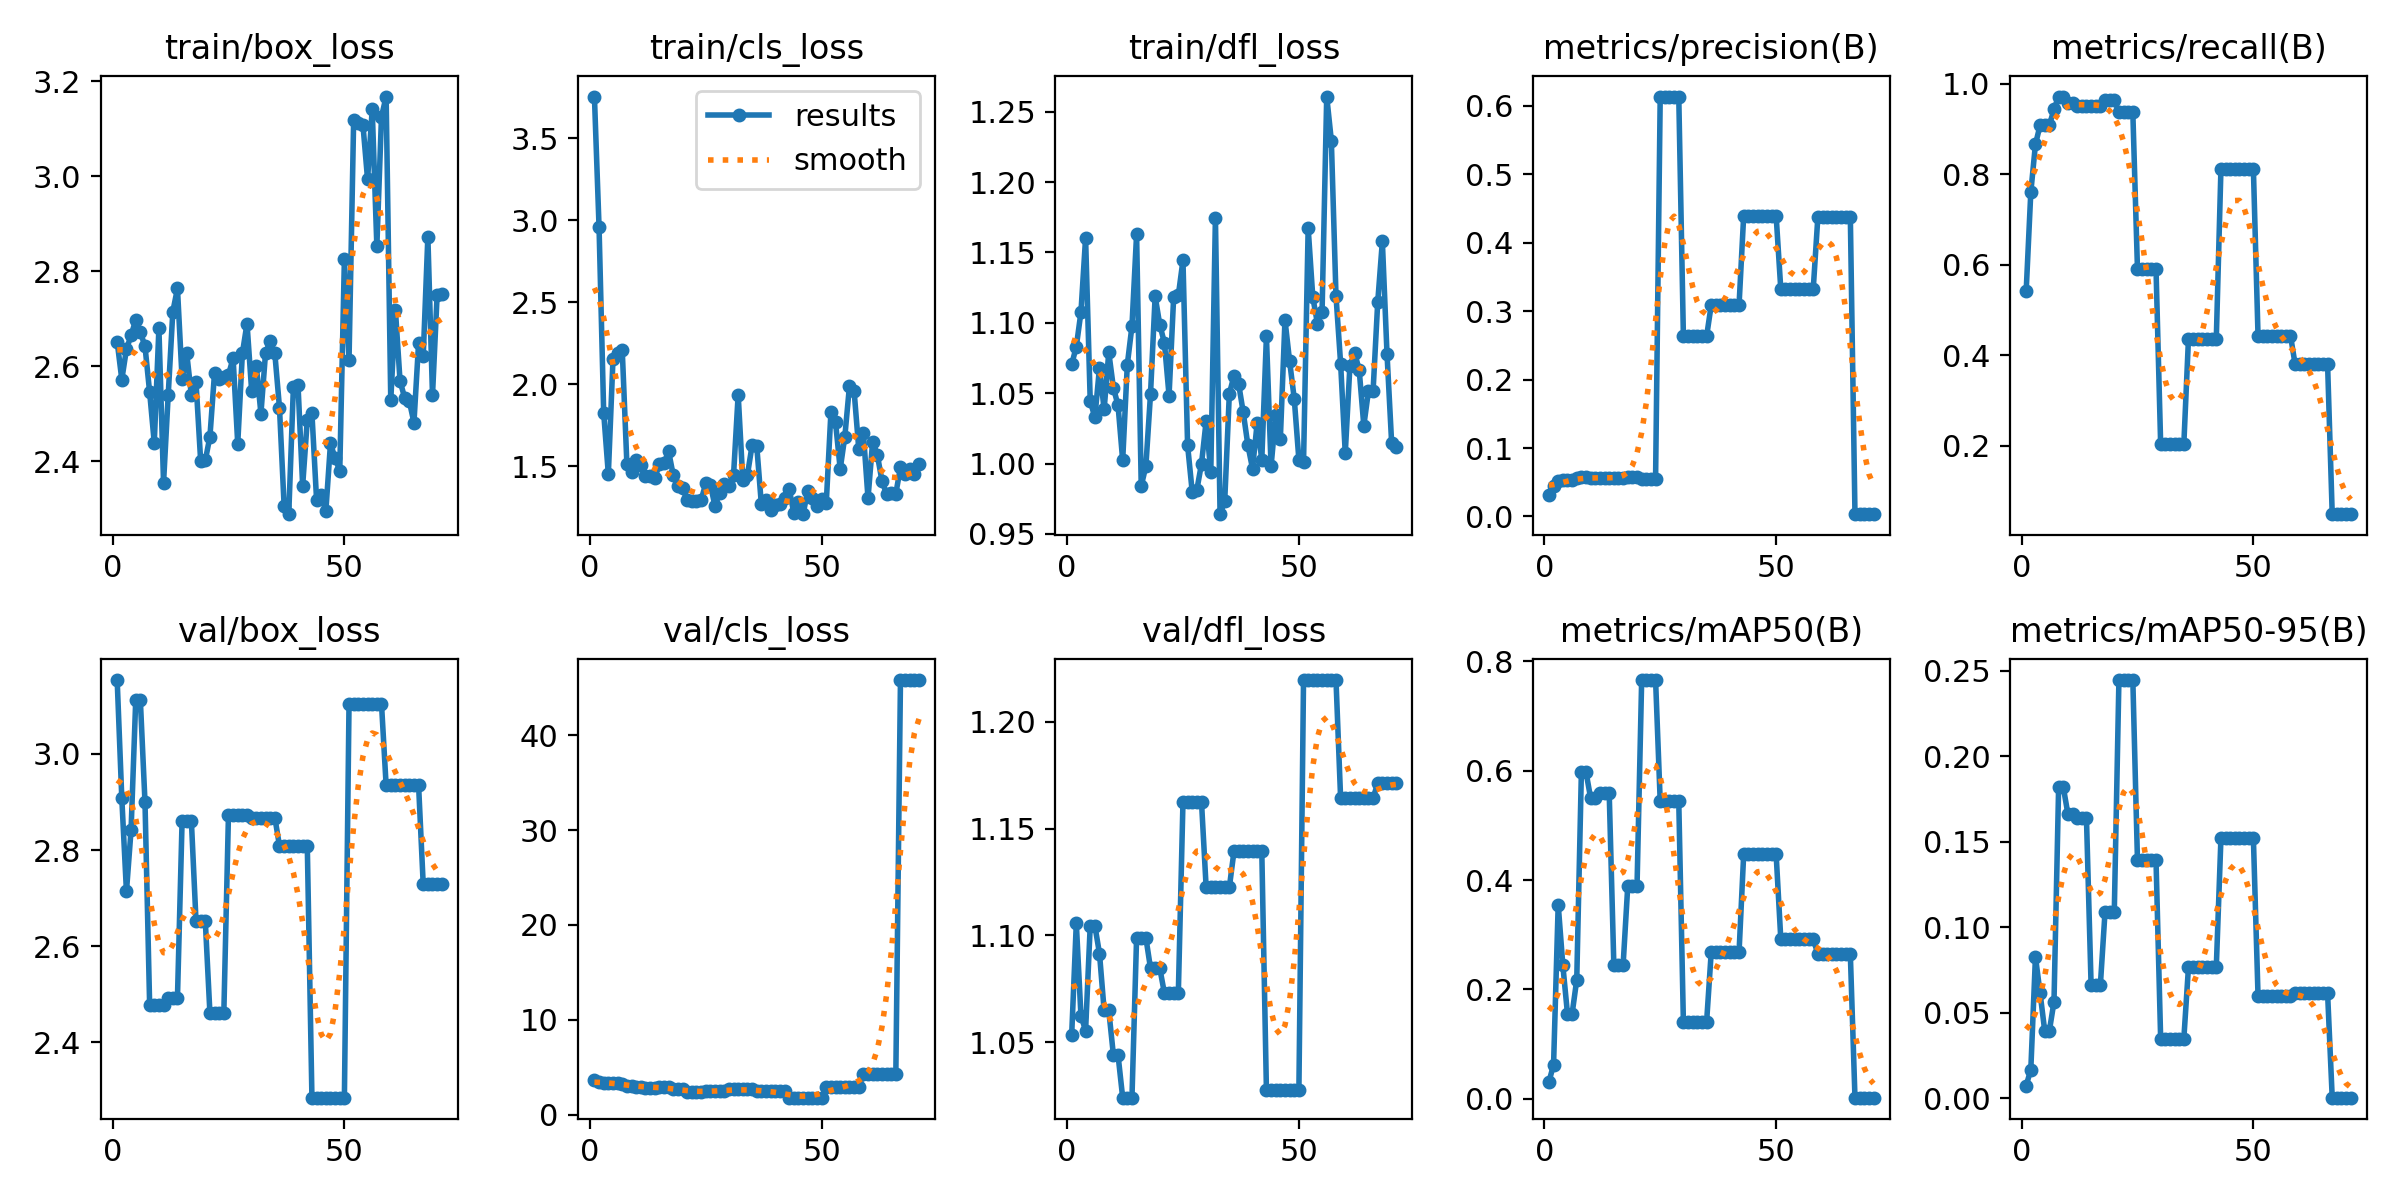

The data file committed next to this chart (first rows):
epoch, time, train/box_loss, train/cls_loss, train/dfl_loss, metrics/precision(B), metrics/recall(B), metrics/mAP50(B), metrics/mAP50-95(B), val/box_loss, val/cls_loss, val/dfl_loss, lr/pg0, lr/pg1, lr/pg2
1, 5.341, 2.652, 3.756, 1.07, 0.03208, 0.5423, 0.03074, 0.0075, 3.153, 3.605, 1.053, 0.0991, 0.0001, 0.0001
2, 9.989, 2.572, 2.957, 1.083, 0.045, 0.7606, 0.06191, 0.01681, 2.907, 3.421, 1.106, 0.0973, 0.0003, 0.0003
3, 14.77, 2.636, 1.824, 1.108, 0.05125, 0.8662, 0.3551, 0.08275, 2.714, 3.309, 1.062, 0.0955, 0.0004999, 0.0004999
4, 18.31, 2.665, 1.451, 1.16, 0.05375, 0.9084, 0.244, 0.06156, 2.842, 3.315, 1.055, 0.0937, 0.0006996, 0.0006996
5, 22.11, 2.698, 2.151, 1.045, 0.05375, 0.9084, 0.1552, 0.03945, 3.111, 3.383, 1.105, 0.0919, 0.0008991, 0.0008991
6, 26.07, 2.672, 2.188, 1.033, 0.05375, 0.9084, 0.1552, 0.03945, 3.111, 3.383, 1.105, 0.0901, 0.001098, 0.001098
7, 29.81, 2.642, 2.208, 1.068, 0.05583, 0.9437, 0.2176, 0.05651, 2.899, 3.221, 1.091, 0.0883, 0.001297, 0.001297
8, 33.47, 2.546, 1.513, 1.038, 0.0575, 0.9718, 0.5974, 0.182, 2.478, 2.982, 1.065, 0.0865, 0.001496, 0.001496
9, 37.08, 2.439, 1.464, 1.079, 0.0575, 0.9718, 0.5974, 0.182, 2.478, 2.982, 1.065, 0.08469, 0.001693, 0.001693
10, 41.07, 2.68, 1.537, 1.054, 0.05667, 0.9577, 0.5497, 0.1662, 2.479, 2.954, 1.044, 0.08289, 0.001891, 0.001891
11, 44.93, 2.354, 1.505, 1.041, 0.05667, 0.9577, 0.5497, 0.1662, 2.479, 2.954, 1.044, 0.08109, 0.002087, 0.002087
12, 48.49, 2.539, 1.44, 1.002, 0.05625, 0.9507, 0.559, 0.1637, 2.493, 2.853, 1.024, 0.07928, 0.002283, 0.002283
13, 52.21, 2.715, 1.437, 1.07, 0.05625, 0.9507, 0.559, 0.1637, 2.493, 2.853, 1.024, 0.07748, 0.002478, 0.002478
14, 56.31, 2.764, 1.424, 1.098, 0.05625, 0.9507, 0.559, 0.1637, 2.493, 2.853, 1.024, 0.07567, 0.002672, 0.002672
15, 59.76, 2.574, 1.511, 1.163, 0.05625, 0.9507, 0.2447, 0.06625, 2.861, 2.919, 1.099, 0.07387, 0.002865, 0.002865
16, 63.29, 2.627, 1.518, 0.984, 0.05625, 0.9507, 0.2447, 0.06625, 2.861, 2.919, 1.099, 0.07206, 0.003058, 0.003058
17, 66.93, 2.539, 1.59, 0.9982, 0.05625, 0.9507, 0.2447, 0.06625, 2.861, 2.919, 1.099, 0.07025, 0.003249, 0.003249
18, 71.01, 2.567, 1.444, 1.049, 0.05708, 0.9648, 0.3888, 0.1088, 2.653, 2.65, 1.085, 0.06844, 0.003439, 0.003439
19, 74.74, 2.401, 1.38, 1.119, 0.05708, 0.9648, 0.3888, 0.1088, 2.653, 2.65, 1.085, 0.06663, 0.003627, 0.003627
20, 78.39, 2.402, 1.365, 1.099, 0.05708, 0.9648, 0.3888, 0.1088, 2.653, 2.65, 1.085, 0.06481, 0.003815, 0.003815
21, 82, 2.452, 1.292, 1.086, 0.05542, 0.9366, 0.7659, 0.2445, 2.461, 2.356, 1.073, 0.063, 0.004001, 0.004001
22, 85.57, 2.586, 1.286, 1.048, 0.05542, 0.9366, 0.7659, 0.2445, 2.461, 2.356, 1.073, 0.06119, 0.004185, 0.004185
23, 89.42, 2.572, 1.289, 1.119, 0.05542, 0.9366, 0.7659, 0.2445, 2.461, 2.356, 1.073, 0.05937, 0.004368, 0.004368
24, 92.94, 2.577, 1.291, 1.119, 0.05542, 0.9366, 0.7659, 0.2445, 2.461, 2.356, 1.073, 0.05755, 0.00455, 0.00455
25, 96.35, 2.582, 1.394, 1.144, 0.6137, 0.5916, 0.544, 0.1392, 2.873, 2.462, 1.162, 0.05573, 0.00473, 0.00473
26, 99.94, 2.617, 1.387, 1.013, 0.6137, 0.5916, 0.544, 0.1392, 2.873, 2.462, 1.162, 0.05391, 0.004908, 0.004908
27, 104.3, 2.437, 1.257, 0.9797, 0.6137, 0.5916, 0.544, 0.1392, 2.873, 2.462, 1.162, 0.05208, 0.005084, 0.005084
28, 107.8, 2.627, 1.335, 0.9814, 0.6137, 0.5916, 0.544, 0.1392, 2.873, 2.462, 1.162, 0.05026, 0.005259, 0.005259
29, 111.6, 2.69, 1.39, 0.9999, 0.6137, 0.5916, 0.544, 0.1392, 2.873, 2.462, 1.162, 0.04843, 0.005431, 0.005431
30, 115.1, 2.548, 1.378, 1.03, 0.2632, 0.2042, 0.1398, 0.03492, 2.868, 2.67, 1.122, 0.0466, 0.005602, 0.005602
31, 119.1, 2.601, 1.444, 0.9939, 0.2632, 0.2042, 0.1398, 0.03492, 2.868, 2.67, 1.122, 0.04477, 0.005771, 0.005771
32, 122.5, 2.5, 1.937, 1.175, 0.2632, 0.2042, 0.1398, 0.03492, 2.868, 2.67, 1.122, 0.04294, 0.005938, 0.005938
33, 125.9, 2.629, 1.412, 0.964, 0.2632, 0.2042, 0.1398, 0.03492, 2.868, 2.67, 1.122, 0.0411, 0.006102, 0.006102
34, 129.3, 2.652, 1.447, 0.973, 0.2632, 0.2042, 0.1398, 0.03492, 2.868, 2.67, 1.122, 0.03926, 0.006264, 0.006264
35, 133.6, 2.627, 1.626, 1.05, 0.2632, 0.2042, 0.1398, 0.03492, 2.868, 2.67, 1.122, 0.03742, 0.006424, 0.006424
36, 137.2, 2.513, 1.626, 1.062, 0.3089, 0.4366, 0.2678, 0.07667, 2.809, 2.478, 1.139, 0.03558, 0.006582, 0.006582
37, 140.8, 2.306, 1.266, 1.057, 0.3089, 0.4366, 0.2678, 0.07667, 2.809, 2.478, 1.139, 0.03374, 0.006737, 0.006737
38, 144.5, 2.288, 1.29, 1.036, 0.3089, 0.4366, 0.2678, 0.07667, 2.809, 2.478, 1.139, 0.03189, 0.00689, 0.00689
39, 149.6, 2.556, 1.232, 1.013, 0.3089, 0.4366, 0.2678, 0.07667, 2.809, 2.478, 1.139, 0.03004, 0.007041, 0.007041
40, 154.5, 2.56, 1.264, 0.9963, 0.3089, 0.4366, 0.2678, 0.07667, 2.809, 2.478, 1.139, 0.02819, 0.007189, 0.007189
41, 158.3, 2.348, 1.266, 1.029, 0.3089, 0.4366, 0.2678, 0.07667, 2.809, 2.478, 1.139, 0.02633, 0.007334, 0.007334
42, 162.1, 2.487, 1.304, 1.003, 0.3089, 0.4366, 0.2678, 0.07667, 2.809, 2.478, 1.139, 0.02448, 0.007477, 0.007477
43, 165.7, 2.501, 1.362, 1.09, 0.4394, 0.8115, 0.4469, 0.152, 2.285, 1.785, 1.027, 0.02262, 0.007617, 0.007617
44, 170.2, 2.319, 1.213, 0.9981, 0.4394, 0.8115, 0.4469, 0.152, 2.285, 1.785, 1.027, 0.02075, 0.007754, 0.007754
45, 173.8, 2.329, 1.278, 1.034, 0.4394, 0.8115, 0.4469, 0.152, 2.285, 1.785, 1.027, 0.01889, 0.007889, 0.007889
46, 178.1, 2.295, 1.206, 1.017, 0.4394, 0.8115, 0.4469, 0.152, 2.285, 1.785, 1.027, 0.01702, 0.008021, 0.008021
47, 182, 2.437, 1.349, 1.102, 0.4394, 0.8115, 0.4469, 0.152, 2.285, 1.785, 1.027, 0.01515, 0.00815, 0.00815
48, 185.6, 2.406, 1.305, 1.073, 0.4394, 0.8115, 0.4469, 0.152, 2.285, 1.785, 1.027, 0.01328, 0.008276, 0.008276
49, 189.6, 2.38, 1.257, 1.046, 0.4394, 0.8115, 0.4469, 0.152, 2.285, 1.785, 1.027, 0.0114, 0.008399, 0.008399
50, 198.1, 2.825, 1.3, 1.003, 0.4394, 0.8115, 0.4469, 0.152, 2.285, 1.785, 1.027, 0.009519, 0.008519, 0.008519
51, 205.5, 2.614, 1.276, 1.001, 0.3325, 0.4437, 0.2926, 0.06001, 3.104, 2.861, 1.22, 0.00855, 0.00855, 0.00855
52, 212.6, 3.12, 1.828, 1.167, 0.3325, 0.4437, 0.2926, 0.06001, 3.104, 2.861, 1.22, 0.008495, 0.008495, 0.008495
53, 220.7, 3.112, 1.767, 1.118, 0.3325, 0.4437, 0.2926, 0.06001, 3.104, 2.861, 1.22, 0.008439, 0.008439, 0.008439
54, 227.4, 3.109, 1.482, 1.099, 0.3325, 0.4437, 0.2926, 0.06001, 3.104, 2.861, 1.22, 0.008381, 0.008381, 0.008381
55, 234.8, 2.994, 1.68, 1.108, 0.3325, 0.4437, 0.2926, 0.06001, 3.104, 2.861, 1.22, 0.008323, 0.008323, 0.008323
56, 242.1, 3.141, 1.989, 1.261, 0.3325, 0.4437, 0.2926, 0.06001, 3.104, 2.861, 1.22, 0.008265, 0.008265, 0.008265
57, 249, 2.853, 1.959, 1.229, 0.3325, 0.4437, 0.2926, 0.06001, 3.104, 2.861, 1.22, 0.008205, 0.008205, 0.008205
58, 256.8, 3.126, 1.606, 1.119, 0.3325, 0.4437, 0.2926, 0.06001, 3.104, 2.861, 1.22, 0.008145, 0.008145, 0.008145
59, 265, 3.168, 1.701, 1.071, 0.438, 0.3803, 0.2643, 0.06147, 2.935, 4.301, 1.164, 0.008084, 0.008084, 0.008084
60, 272.5, 2.529, 1.304, 1.007, 0.438, 0.3803, 0.2643, 0.06147, 2.935, 4.301, 1.164, 0.008022, 0.008022, 0.008022
... 11 more rows
